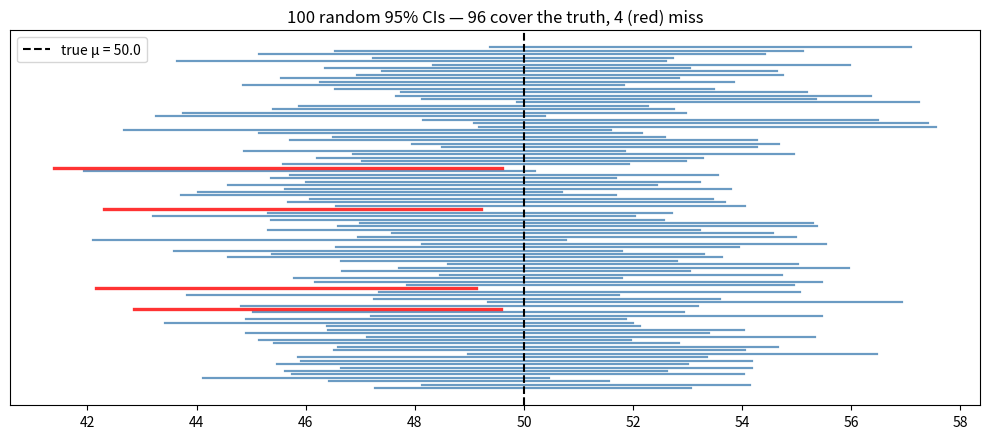
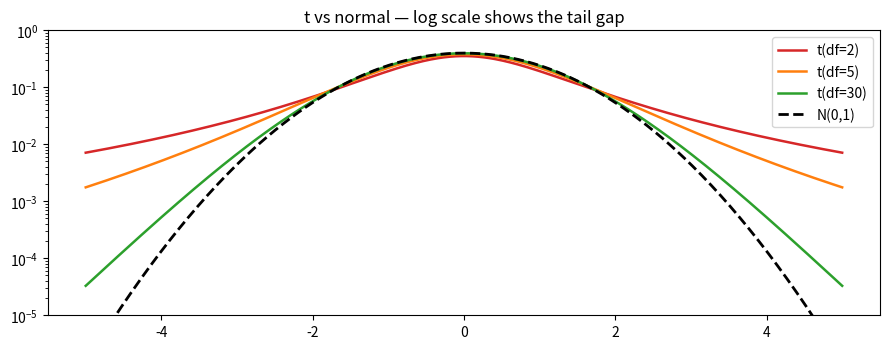

Generate these figures, in order, with matplotlib: (Note: this script raises an exception after producing the figures.)
import numpy as np
import scipy.stats as st
import matplotlib.pyplot as plt

np.set_printoptions(precision=4, suppress=True)
rng = np.random.default_rng(42)

MU, SIGMA, n = 50.0, 10.0, 30

fig, ax = plt.subplots(figsize=(10, 4.5))
n_hit = 0
for i in range(100):
    x = rng.normal(MU, SIGMA, n)
    se = x.std(ddof=1) / np.sqrt(n)
    t_crit = st.t.ppf(0.975, df=n-1)
    lo, hi = x.mean() - t_crit*se, x.mean() + t_crit*se
    hit = lo <= MU <= hi
    n_hit += hit
    ax.plot([lo, hi], [i, i], color="steelblue" if hit else "red",
            lw=1.6 if hit else 2.4, alpha=0.8)
ax.axvline(MU, color="black", ls="--", lw=1.5, label=f"true μ = {MU}")
ax.set_title(f"100 random 95% CIs — {n_hit} cover the truth, {100-n_hit} (red) miss")
ax.legend(); ax.set_yticks([])
plt.tight_layout(); plt.show()


# t 临界值随 df 收敛到 1.96 / t critical values converge to z
print(f"{'n':>6} {'t_crit (95%)':>13}    z_crit = 1.960")
for n_ in [3, 5, 10, 30, 100, 1000]:
    print(f"{n_:>6} {st.t.ppf(0.975, n_-1):>13.3f}")
print("\nn=3 时 t 临界值 4.30 — 比 z 宽一倍多；小样本误用 z = 区间假窄、覆盖不足")


xs = np.linspace(-5, 5, 400)
fig, ax = plt.subplots(figsize=(9, 3.6))
for df, c in [(2, "C3"), (5, "C1"), (30, "C2")]:
    ax.plot(xs, st.t.pdf(xs, df), c, lw=1.8, label=f"t(df={df})")
ax.plot(xs, st.norm.pdf(xs), "k--", lw=2, label="N(0,1)")
ax.set_yscale("log"); ax.set_ylim(1e-5, 1)            # log 轴专看尾部 / log scale exposes tails
ax.legend(); ax.set_title("t vs normal — log scale shows the tail gap")
plt.tight_layout(); plt.show()


from statsmodels.stats.proportion import proportion_confint

# 覆盖率对比: 真 p=0.05 (典型转化率), n=100
# Coverage shoot-out at p=0.05, n=100
p_true, n, n_sim = 0.05, 100, 30_000
cover = {"normal": 0, "wilson": 0, "beta": 0}     # beta = Clopper-Pearson (精确保守)
for _ in range(n_sim):
    k = rng.binomial(n, p_true)
    for method in cover:
        lo, hi = proportion_confint(k, n, alpha=0.05, method=method)
        cover[method] += (lo <= p_true <= hi)

print(f"真 p = {p_true}, n = {n}, 名义覆盖率 95%")
for m, c in cover.items():
    flag = "✓" if abs(c/n_sim - 0.95) < 0.01 else ("⚠ 不足!" if c/n_sim < 0.94 else "(保守)")
    print(f"  {m:<8}: 实际覆盖 {c/n_sim:.1%}  {flag}")

# 极端案例 / The degenerate case
print(f"\nn=50 全成功: Wald   = {proportion_confint(50, 50, method='normal')}")
print(f"            Wilson = {tuple(round(v,3) for v in proportion_confint(50, 50, method='wilson'))}")


# 模拟 A/B: 新按钮提升停留时长? / Did the new button lift dwell time?
old = rng.normal(120, 30, 800)        # 对照
new = rng.normal(124, 30, 800)        # 实验 (真提升 +4)

diff = new.mean() - old.mean()
se = np.sqrt(new.var(ddof=1)/len(new) + old.var(ddof=1)/len(old))
df_w = se**4 / ((new.var(ddof=1)/len(new))**2/(len(new)-1) + (old.var(ddof=1)/len(old))**2/(len(old)-1))
t_crit = st.t.ppf(0.975, df_w)

print(f"差值 = {diff:+.2f} 秒,  95% CI = [{diff - t_crit*se:.2f}, {diff + t_crit*se:.2f}]")
print(f"CI 不含 0 → 显著提升; 且区间宽度告诉你: 真提升可能在 1~7 秒之间")


# 中位数的分布无关 CI / Distribution-free median CI
x = np.sort(rng.lognormal(1, 0.8, 199))         # 重偏态数据 / heavily skewed
n_ = len(x)
# 二项分布找顺序统计量的秩 / binomial ranks
j = st.binom.ppf(0.025, n_, 0.5).astype(int)
k = st.binom.ppf(0.975, n_, 0.5).astype(int) + 1
print(f"样本中位数 = {np.median(x):.3f}")
print(f"95% CI (order-statistic) = [{x[j]:.3f}, {x[k]:.3f}]   ← 无任何分布假设")
print(f"真中位数 = e^1 = {np.e:.3f}  (在区间内 ✓)")


# 误读 3 现场演示: 单组 CI 重叠但差异显著
# Overlapping individual CIs, yet significant difference
a = rng.normal(100, 15, 200)
b = rng.normal(104, 15, 200)

def mean_ci(x):
    se = x.std(ddof=1)/np.sqrt(len(x))
    t_ = st.t.ppf(0.975, len(x)-1)
    return x.mean()-t_*se, x.mean()+t_*se

ci_a, ci_b = mean_ci(a), mean_ci(b)
d = b.mean() - a.mean()
se_d = np.sqrt(a.var(ddof=1)/len(a) + b.var(ddof=1)/len(b))
ci_d = (d - 1.96*se_d, d + 1.96*se_d)

print(f"A 的 CI: [{ci_a[0]:.1f}, {ci_a[1]:.1f}]")
print(f"B 的 CI: [{ci_b[0]:.1f}, {ci_b[1]:.1f}]   ← 两区间重叠")
print(f"差值 CI: [{ci_d[0]:.2f}, {ci_d[1]:.2f}]   ← 不含 0, 差异显著!")
print("\n原理: 单组 CI 重叠检验隐含 SE_A+SE_B, 但正确的 SE_diff=√(SE_A²+SE_B²) 更小")


# 对 lognormal(偏态)数据审计三种均值 CI / Audit mean CIs on skewed data
true_mean = np.exp(0.5)                  # lognormal(0,1) 的均值 = e^0.5
n_sim = 20_000

def audit(n):
    t_cover = boot_cover = 0
    t_crit = st.t.ppf(0.975, n-1)
    for _ in range(n_sim // 10):          # bootstrap 较慢, 用 2000 次
        x = rng.lognormal(0, 1, n)
        se = x.std(ddof=1)/np.sqrt(n)
        t_cover += (x.mean()-t_crit*se <= true_mean <= x.mean()+t_crit*se)
        # percentile bootstrap (预览 2.11) / percentile bootstrap preview
        bm = np.array([rng.choice(x, n).mean() for _ in range(400)])
        lo, hi = np.percentile(bm, [2.5, 97.5])
        boot_cover += (lo <= true_mean <= hi)
    return t_cover/(n_sim//10), boot_cover/(n_sim//10)

print(f"lognormal 数据 (skew≈6), 名义 95%:")
print(f"{'n':>6} {'t 区间':>9} {'bootstrap':>10}")
for n_ in [15, 50, 200]:
    t_c, b_c = audit(n_)
    print(f"{n_:>6} {t_c:>9.1%} {b_c:>10.1%}")
